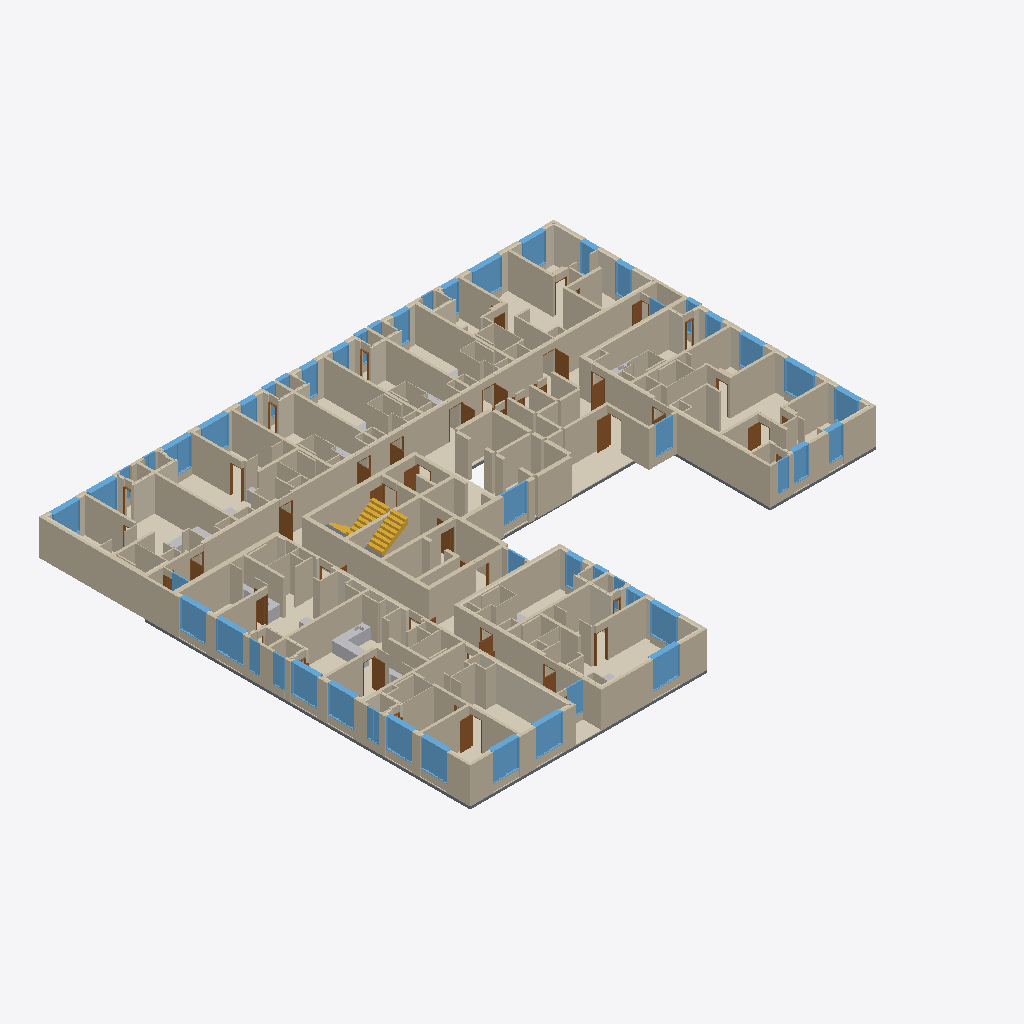
Isometric view of an IFC building model (IFC-SPF (STEP), schema IFC4, length unit metre), seen from the south-west, elements coloured by IFC class (only those large enough to see are counted): 231 walls (beige), 71 coverings (cream), 51 windows (light blue), 30 doors (brown), 8 slabs (grey), 6 other elements (light grey), 3 stair flights (yellow).
Extent 40.7 m × 34.1 m × 3.3 m (x, y, z). Storeys (1): 19층 at 61.20 m. Elements (822): 362 IfcWall, 179 IfcCovering, 54 IfcSlab, 52 IfcDoor, 51 IfcWindow, 40 IfcSanitaryTerminal, 29 IfcFurniture, 28 IfcBuildingElementProxy, 23 IfcFurnishingElement, 4 IfcStairFlight.

HEADER;
FILE_DESCRIPTION(('ViewDefinition[DesignTransferView]'),'2;1');
FILE_NAME('/dev/null','2026-10-20T22:04:22+09:00',(''),(''),'IfcOpenShell 0.9.0','IfcOpenShell 0.9.0','Nobody');
FILE_SCHEMA(('IFC4'));
ENDSEC;
DATA;
#1=IFCPROJECT('1AcC6H5ozTCO_bqrJrUXw0',$,'A32 19층',$,$,$,$,(#10),#5);
#12=IFCSITE('0ap8K39n1MiBkVTnl0bGl_',$,'A32 source coordinate system',$,$,$,$,$,$,$,$,$,$,$);
#13=IFCBUILDING('0JUEDPkb5MOBFwrExo_hgU',$,'A32 주거동 · 지하5층–옥탑지붕',$,$,$,$,$,$,$,$,$);
#16=IFCBUILDINGSTOREY('0fRUtPVuXLUwEtAoRYptkn',$,'19층',$,$,#25,$,$,$,61.2);
#3685=IFCWALL('17$eWFIffN3hUtdlahIrRt',$,'concrete / CAD 벽체 044',$,$,#6343,#3784,$,$);
#56042=IFCWALL('1K5ZwSu3PMFv5ZLq8LJrVS',$,'concrete / CAD 벽체 067',$,$,#59542,#56112,$,$);
#49541=IFCWALL('0HqvGkT79NbQ5U9vMbXaY4',$,'concrete / CAD 벽체 014',$,$,#54351,#49604,$,$);
#33097=IFCWALL('28MbB1fAjJTvVgIfpIBx_P',$,'concrete / CAD 벽체 053',$,$,#36687,#33151,$,$);
#792=IFCCOVERING('3pAOoAD81LWO_krBSEHiPn',$,'F-COM / 복도·코어 마감',$,$,#6193,#918,$,$);
#76230=IFCWALL('2wFQlPUbfUSfwdt1iWEMug',$,'concrete / CAD 벽체 059',$,$,#79773,#76294,$,$);
#55895=IFCWALL('09638YXUjPkvJKs4sEYaBh',$,'concrete / CAD 벽체 056',$,$,#59702,#55944,$,$);
#8904=IFCWALL('0wrF$NVQTKbQX2OYWgdhur',$,'concrete / CAD 벽체 007',$,$,#13993,#8953,$,$);
#43331=IFCWALL('3Y0GU$M49Tbe$OJi3bOGdS',$,'concrete / CAD 벽체 051',$,$,#47197,#43386,$,$);
#43390=IFCWALL('29i4vXOV9KKgmVQSqjpzpl',$,'concrete / CAD 벽체 054',$,$,#47332,#43435,$,$);
#65819=IFCWALL('0sLX$isvDIjwze2P6kXS7g',$,'concrete / CAD 벽체 050',$,$,#68917,#65894,$,$);
#61069=IFCWALL('2kwDN5VYjH6eLOzNiW$YG_',$,'concrete / CAD 벽체 008',$,$,#64348,#61131,$,$);
#19805=IFCWALL('03ncOturfL1A8TWOTWcNSJ',$,'concrete / CAD 벽체 042',$,$,#22856,#19854,$,$);
#24154=IFCWALL('1Q$gyaIKjPfOrPpfjk37Ao',$,'concrete / CAD 벽체 018',$,$,#27263,#24211,$,$);
#38055=IFCWALL('1h759CzUvKDABgzLOTKkLY',$,'concrete / CAD 벽체 060',$,$,#41703,#38104,$,$);
#15401=IFCWALL('1DwANOxG1QEhcxgl_gkYgJ',$,'concrete / CAD 벽체 045',$,$,#18442,#15448,$,$);
#69527=IFCCOVERING('2AE8E9Hb9SmgYUzRGLtBt$',$,'INS079 / CAD 외피 단열재',$,$,#74617,#69575,$,.INSULATION.);
#28561=IFCWALL('1a3AKLhIPVVPLQZV1A6CAo',$,'concrete / CAD 벽체 040',$,$,#31491,#28606,$,$);
#49389=IFCWALL('1Edj2RIV1IcRlh02uSZxgF',$,'concrete / CAD 벽체 009',$,$,#54371,#49447,$,$);
#49340=IFCWALL('0twHlpvdbNVgl_rROVo2Vw',$,'concrete / CAD 벽체 006',$,$,#54316,#49385,$,$);
#9002=IFCWALL('3oZppmBbPLTQqU3Mjr$vFT',$,'concrete / CAD 벽체 011',$,$,#14173,#9047,$,$);
#70906=IFCWALL('27zKtfmEHIAhbCX2WH0Y0i',$,'concrete / CAD 벽체 070',$,$,#74662,#70949,$,$);
#70706=IFCWALL('0OdJ63t1jQnPb1IB3uRP7D',$,'concrete / CAD 벽체 061',$,$,#74582,#70755,$,$);
#33155=IFCWALL('3ybgq6kH5Jtu15teTeL5xK',$,'concrete / CAD 벽체 055',$,$,#36492,#33200,$,$);
#43237=IFCWALL('39TosU5t9SsgWjabWIkq07',$,'concrete / CAD 벽체 048',$,$,#47117,#43282,$,$);
#3150=IFCWALL('3Y81OSbXbMxuelML_4unuP',$,'concrete / CAD 벽체 026',$,$,#6138,#3187,$,$);
#38108=IFCWALL('0oyNkV5m5MGeac244UG61K',$,'concrete / CAD 벽체 061',$,$,#41718,#38161,$,$);
#7148=IFCCOVERING('0n0t3i$kbOhfNjePjSdYuv',$,'F-U01 / 84B형 바닥',$,$,#13823,#7195,$,$);
#55993=IFCWALL('0aACB$acXRJ8QIfAdT$Aja',$,'concrete / CAD 벽체 066',$,$,#59637,#56038,$,$);
#70759=IFCWALL('3beSUVwg9RAf8JnMcXkqlD',$,'concrete / CAD 벽체 063',$,$,#74782,#70804,$,$);
#2861=IFCWALL('2p9Xp9LM5SMelrEeGAqa0u',$,'concrete / CAD 벽체 019',$,$,#6168,#2900,$,$);
#49244=IFCWALL('1FHR1wqc5Jjfrg3Ty_65EI',$,'concrete / CAD 벽체 003',$,$,#54226,#49287,$,$);
#42206=IFCCOVERING('0L7flEFOfINuwC4H9$XAcX',$,'F-U08 / 57형 바닥',$,$,#47222,#42253,$,$);
#3601=IFCWALL('3K0UKdxvHLHvj_00W_G6ON',$,'concrete / CAD 벽체 037',$,$,#6643,#3640,$,$);
#70853=IFCWALL('1hMR1JwG1RxP4Esi6uILKq',$,'concrete / CAD 벽체 065',$,$,#74657,#70902,$,$);
#33204=IFCWALL('1vRidQ7jDVAfwqwiE4wnd7',$,'concrete / CAD 벽체 056',$,$,#36707,#33253,$,$);
#49291=IFCWALL('2fpZaJcK9LfxgP6AMlKVbn',$,'concrete / CAD 벽체 004',$,$,#54416,#49336,$,$);
#9051=IFCWALL('1l66GMZ$PUhuIXb4JkqJlN',$,'concrete / CAD 벽체 016',$,$,#13813,#9096,$,$);
#38165=IFCWALL('1DGksHfpTNAfbNV0s3OIUw',$,'concrete / CAD 벽체 068',$,$,#41553,#38210,$,$);
#32134=IFCCOVERING('1YECbzLYTVgBgIgge0SG8$',$,'F-U06 / 54형 바닥',$,$,#36667,#32182,$,$);
#76351=IFCWALL('043tLdJCDNG91tNGI9m9vB',$,'concrete / CAD 벽체 069',$,$,#79728,#76396,$,$);
#43190=IFCWALL('0kHUngvRTIF8aIfGTz2wwV',$,'concrete / CAD 벽체 047',$,$,#47237,#43233,$,$);
#49937=IFCWALL('37FE_NjV9LvQvOaD7hZtyd',$,'partition / CAD 벽체 013',$,$,#54376,#49980,$,$);
#69382=IFCCOVERING('3VnO38v1HQTwAt5KKYKFbY',$,'F-U13 / 65형 바닥',$,$,#74747,#69431,$,$);
#70998=IFCWALL('1I_qrYPqPIThb_cdM_dv$e',$,'partition / CAD 벽체 096',$,$,#74807,#71047,$,$);
#28655=IFCWALL('0FQ8qLyc1OthHGXMrGcsrx',$,'concrete / CAD 벽체 042',$,$,#31501,#28704,$,$);
#71355=IFCWALL('3lIgTgAhPMkQdiKeC8CRTd',$,'B12 / 욕실 구획 보완',$,$,#74812,#71425,$,$);
#9145=IFCWALL('0kOFwqAOvH0PvUKei4yPj2',$,'concrete / CAD 벽체 018',$,$,#13968,#9206,$,$);
#75360=IFCCOVERING('3pkt1TYQnOSfeBCTXm_7cg',$,'F-U14 / 54형 바닥',$,$,#79858,#75405,$,$);
#3314=IFCWALL('0fTvOgyZ1OveODpFrFvdE2',$,'concrete / CAD 벽체 030',$,$,#6383,#3351,$,$);
#73032=IFCWINDOW('2WFW4cqEbQNwzPpdK1N0II',$,'WIN012 / 2열 창',$,$,#74837,#73349,$,2.2,2.1,$,$,$);
#44373=IFCWINDOW('3Yx1gD471ONPO9k$fViNhz',$,'WIN015 / 2열 창',$,$,#47312,#44690,$,2.2,2.1,$,$,$);
#77560=IFCWINDOW('3ctiBeap9UuPzE$Sr4eZ7$',$,'WIN008 / 2열 창',$,$,#79763,#77877,$,2.2,2.1,$,$,$);
#3478=IFCWALL('2$5hZm4X5RAe0iORwbTJT1',$,'concrete / CAD 벽체 034',$,$,#6248,#3515,$,$);
#44871=IFCWINDOW('3do4nZfpvH2e2WXdOB9BbD',$,'WIN021 / 2열 창',$,$,#47167,#45188,$,2.2,2.100000000000007,$,$,$);
#54889=IFCCOVERING('0Nv558ah9JDeM29PJGTekj',$,'F-U10 / 54형 바닥',$,$,#59507,#54934,$,$);
#39471=IFCWINDOW('0ngtr_s$LHG9fjdbRPujPv',$,'WIN005 / 2열 창',$,$,#41508,#39788,$,2.2,2.1,$,$,$);
#39150=IFCWINDOW('0VVNDmI4zLIO9mHPYsxW3$',$,'WIN004 / 2열 창',$,$,#41583,#39467,$,2.2,2.1,$,$,$);
#71892=IFCWINDOW('0AhTAOUlDH7Pm5CW_122Rl',$,'WIN001 / 2열 창',$,$,#74572,#72209,$,2.2,2.1,$,$,$);
#72213=IFCWINDOW('10GHzKisrL2Paz5K9LX1Ui',$,'WIN002 / 2열 창',$,$,#74587,#72530,$,2.2,2.1,$,$,$);
#77881=IFCWINDOW('1wbyQsiq1VQBe27AMI8mv0',$,'WIN009 / 2열 창',$,$,#79753,#78198,$,2.2,2.100000000000007,$,$,$);
#72711=IFCWINDOW('0LTDGg4UHKhQG44nkPXqBu',$,'WIN011 / 2열 창',$,$,#74627,#73028,$,2.2,2.1,$,$,$);
#55033=IFCCOVERING('1GcTNOrY1RD82AwlxM9yOT',$,'INS082 / CAD 외피 단열재',$,$,#59652,#55078,$,.INSULATION.);
#52094=IFCWINDOW('12ij0iuE5IKQs7RcRVHp8g',$,'WIN044 / 2열 창',$,$,#54071,#52411,$,2.2,2.3000000000037324,$,$,$);
#7289=IFCCOVERING('0CnN_jzHHOrAO7X_5XWc9n',$,'INS001 / CAD 외피 단열재',$,$,#13843,#7331,$,.INSULATION.);
#2737=IFCSTAIRFLIGHT('14YYW8tfnMewdSOmWj__GY',$,'STAIR-1-RETURN / 상부 연결 런',$,$,#6358,#2795,$,8,8,0.1875,0.26,$);
#3437=IFCWALL('2rkpK_N0rH3fPm6H90YbRr',$,'concrete / CAD 벽체 033',$,$,#6428,#3474,$,$);
#24716=IFCWALL('0pgH$xl8XQSumqg$QTslX8',$,'B06 / 욕실 구획 보완',$,$,#27148,#24765,$,$);
#37185=IFCCOVERING('2f2yzVZGDM9x3gfAQ1wjQq',$,'F-U07 / 54형 바닥',$,$,#41713,#37232,$,$);
#76584=IFCWALL('0STdWpfDHG4wu5t9ardQ7P',$,'partition / CAD 벽체 097',$,$,#79968,#76627,$,$);
#61135=IFCWALL('3xc2o1oJTP9PPsSNcdjzA_',$,'concrete / CAD 벽체 009',$,$,#64258,#61192,$,$);
#10888=IFCWINDOW('3_N5LNcy1L2RcVNyhIE4ji',$,'WIN040 / 2열 창',$,$,#13918,#11205,$,2.2,2.3000000000037253,$,$,$);
#15497=IFCWALL('3BxXByO_TSjfYpYve8PPO4',$,'concrete / CAD 벽체 053',$,$,#18412,#15547,$,$);
#4545=IFCWALL('19LQ809MrUWh1Vu6uK$P5g',$,'EVAC-WEST / 피난구역 외곽 벽체',$,$,#6668,#4585,$,$);
#49451=IFCWALL('31_VVoQf5TH8K61JStzTLl',$,'concrete / CAD 벽체 012',$,$,#54171,#49492,$,$);
#20357=IFCWALL('2KIms6F6TQ$RL$K9e$RrIm',$,'B04 / 욕실 구획 보완',$,$,#22871,#20406,$,$);
#66356=IFCWALL('0G8k26s5PGoAxWeZhGAtt4',$,'B13 / 욕실 구획 보완',$,$,#68902,#66403,$,$);
#70657=IFCWALL('3N6qWBQ$LLQRHAZ2rwb1yT',$,'concrete / CAD 벽체 058',$,$,#74602,#70702,$,$);
#4891=IFCWINDOW('2o5l4ZEEjRVvkW$qybc8zo',$,'WIN030 / 1열 창',$,$,#6683,#5060,$,2.2,1.98,$,$,$);
#9351=IFCWALL('3MuAHlv7XTE97FdcJfntnT',$,'partition / CAD 벽체 021',$,$,#14053,#9394,$,$);
#507=IFCCOVERING('1v_Y1XsoXGL8ZaddhBCPhl',$,'F-U09 / 84A형 바닥',$,$,#6498,#548,$,$);
#34466=IFCWINDOW('2Jl99bG09M9g7KGfxLGRUD',$,'WIN018 / 2열 창',$,$,#36607,#34783,$,2.2,2.1,$,$,$);
#34145=IFCWINDOW('1_mVo3enDUngOO8EhhpWVt',$,'WIN017 / 2열 창',$,$,#36617,#34462,$,2.2,2.1,$,$,$);
#3519=IFCWALL('3ZiKbscS9JcgZg08aCPoMl',$,'concrete / CAD 벽체 035',$,$,#6673,#3556,$,$);
#11386=IFCWINDOW('191eTnklvQ0h08CrVXGAyY',$,'WIN047 / 2열 창',$,$,#13943,#11703,$,2.2,1.8000000000037253,$,$,$);
#42453=IFCCOVERING('3lNNhwmAXPMBN786WpjsRy',$,'INS057 / CAD 외피 단열재',$,$,#47152,#42499,$,.INSULATION.);
#57059=IFCWINDOW('3h3lz9_NjTHfF$Dzhv6iee',$,'WIN010 / 2열 창',$,$,#59607,#57376,$,2.2,2.1,$,$,$);
#51773=IFCWINDOW('3_1tnzpfnUt8XBAg$9fIhS',$,'WIN043 / 2열 창',$,$,#54326,#52090,$,2.2,1.8000000000037035,$,$,$);
#52415=IFCWINDOW('0o0T7ZtJPN88tu1$QCbkwd',$,'WIN045 / 2열 창',$,$,#54046,#52732,$,2.2,1.8000000000036998,$,$,$);
#2986=IFCWALL('1XsbfDPHvPlxiou_XKNqGj',$,'concrete / CAD 벽체 022',$,$,#6388,#3023,$,$);
#8957=IFCWALL('2XgU7RbZrHr8zaMAaQD5n8',$,'concrete / CAD 벽체 010',$,$,#13978,#8998,$,$);
#47800=IFCCOVERING('0EdTlFQCPK4h7v8GQ_ckxw',$,'F-U09 / 84A형 바닥',$,$,#54166,#47847,$,$);
#27980=IFCCOVERING('2HPWZnnAXVJQkrkVoWCByX',$,'INS039 / CAD 외피 단열재',$,$,#31571,#28022,$,.INSULATION.);
#14771=IFCCOVERING('088J5y0Y5UlwyCY_ngf13O',$,'INS054 / CAD 외피 단열재',$,$,#18392,#14813,$,.INSULATION.);
#70612=IFCSLAB('1tU9DoMvHSEQW1hAoBfANa',$,'S-U13 / 65형 슬래브',$,$,#74717,#70653,$,$);
#7381=IFCCOVERING('2zFmtghjPMTRdLk2EqlAH5',$,'INS003 / CAD 외피 단열재',$,$,#14168,#7423,$,.INSULATION.);
#57380=IFCWINDOW('3JwOPz8e5Q2O0Px71_$_WE',$,'WIN014 / 2열 창',$,$,#59597,#57697,$,2.2,2.1,$,$,$);
#76445=IFCWALL('2pXjuGRf1UoQ52P$nuq28T',$,'partition / CAD 벽체 089',$,$,#79963,#76490,$,$);
#38398=IFCWALL('1ZPJPDZ2XIKAERkNqTlCsf',$,'partition / CAD 벽체 095',$,$,#41563,#38441,$,$);
#38304=IFCWALL('2BSetuVrfHkeUa2cKt1S0v',$,'partition / CAD 벽체 091',$,$,#41723,#38345,$,$);
#60490=IFCCOVERING('2DXwRu46LI2ujFichbiyxK',$,'INS016 / CAD 외피 단열재',$,$,#64303,#60534,$,.INSULATION.);
#49154=IFCSLAB('19hiPI1vXU9hsJTvyxcGRc',$,'S-U09 / 84A형 슬래브',$,$,#54146,#49195,$,$);
#3644=IFCWALL('0EIxQh8kXGgxePFF$j0K06',$,'concrete / CAD 벽체 039',$,$,#6518,#3681,$,$);
#70808=IFCWALL('16ld5pA6PGUQYa67Clulrr',$,'concrete / CAD 벽체 064',$,$,#74857,#70849,$,$);
#5064=IFCWINDOW('1ZySBpc1fK4hqRO2OP_zhd',$,'WIN037 / 1열 창',$,$,#6408,#5233,$,2.2,1.35,$,$,$);
#11707=IFCWINDOW('3QnuzlERXGrfkirQHr6W1z',$,'WIN049 / 2열 창',$,$,#13773,#12024,$,2.2,1.2,$,$,$);
#51131=IFCWINDOW('2VpqO5cW1P283lN10gl0SP',$,'WIN036 / 2열 창',$,$,#54241,#51448,$,2.2,1.2,$,$,$);
#2799=IFCSTAIRFLIGHT('0iEwyh9bXPwhyQ8X1J2fc9',$,'STAIR-3-RETURN / 상부 연결 런',$,$,#6488,#2857,$,8,8,0.1875,0.26,$);
#76298=IFCWALL('2qJR6nk5XVt83nw4tqOHhc',$,'concrete / CAD 벽체 060',$,$,#79748,#76347,$,$);
#15956=IFCWALL('0V$CJv83zNrRtiW79sKkb$',$,'B03 / 욕실 구획 보완',$,$,#18372,#16005,$,$);
#29113=IFCWALL('3RT0yai9fVGvqfokUt9kvO',$,'B05 / 욕실 구획 보완',$,$,#31591,#29162,$,$);
#61558=IFCWALL('0I8ezvNeXN2B2MlNZKGeNz',$,'B08 / 욕실 구획 보완',$,$,#64328,#61607,$,$);
#51452=IFCWINDOW('3nPTN81MLIXQN7fJ1UZP$X',$,'WIN042 / 2열 창',$,$,#54361,#51769,$,2.2,1.2,$,$,$);
#43531=IFCWALL('1BuDFQFsrLtR3Shlkj1GLH',$,'partition / CAD 벽체 070',$,$,#47157,#43574,$,$);
#2288=IFCSLAB('1bUN_rdwjRJhQ0dmtXlGfz',$,'S-COM / 복도·코어 슬래브',$,$,#6568,#2414,$,$);
#50352=IFCWALL('3n3nxv9fXMRvwEj5z8Y$Jy',$,'B09 / 욕실 구획 보완',$,$,#54041,#50405,$,$);
#3273=IFCWALL('1RM94Fvx1S5RP7Da_zbDRN',$,'concrete / CAD 벽체 029',$,$,#6468,#3310,$,$);
#37327=IFCCOVERING('1tVwoCvdnJOB29lV1I4d0Z',$,'INS077 / CAD 외피 단열재',$,$,#41593,#37373,$,.INSULATION.);
#23381=IFCCOVERING('1c1N2ZqqHUcR$R_7Z8u9dM',$,'F-U04 / 25형 바닥',$,$,#27248,#23430,$,$);
#3396=IFCWALL('0fggqyzwHHUhyIETlVPurP',$,'concrete / CAD 벽체 032',$,$,#6253,#3433,$,$);
#41230=IFCFURNITURE('3zXtkj9S5Vx8t3TRw58CEQ',$,'K018 / 주방 하부장',$,$,#41538,#41346,$,$);
#66595=IFCWINDOW('0kzBfdL6fMivucp1VbOe54',$,'WIN023 / 2열 창',$,$,#68832,#66912,$,2.2,1.20000000000004,$,$,$);
#3027=IFCWALL('1I4FFKumbMEe93sBiXIuSi',$,'concrete / CAD 벽체 023',$,$,#6173,#3064,$,$);
#76721=IFCWALL('1sb1RVJh1LHRq$4yTD6Ofo',$,'partition / CAD 벽체 111',$,$,#79978,#76762,$,$);
#1385=IFCDOOR('2WjNjEFyXPYxyrtt6og8CR',$,'D049 / 원본 문짝',$,$,#6158,#1422,$,2.2,0.9299999998784624,$,$,$);
#2945=IFCWALL('3AyFdIFrHH2AV7N6y3bXMp',$,'concrete / CAD 벽체 021',$,$,#6348,#2982,$,$);
#70095=IFCDOOR('2$iutqKMnVIPxzsGa1Zhag',$,'D038 / 원본 문짝',$,$,#74847,#70136,$,2.2,0.84,$,$,$);
#65898=IFCWALL('38mcH5b$jKee8yrUw9aCqi',$,'concrete / CAD 벽체 051',$,$,#68842,#65945,$,$);
#41086=IFCFURNISHINGELEMENT('3LoYulicXOKQ$ZLXsRyuyg',$,'K018 / 상판',$,$,#41548,#41163,$);
#76631=IFCWALL('3LKuiFvkvNGA55PaDhdEK9',$,'partition / CAD 벽체 102',$,$,#79998,#76672,$,$);
#25317=IFCWINDOW('1jnzgTlM1GvfZp2iT4FVN0',$,'WIN038 / 2열 창',$,$,#27323,#25634,$,2.2,1.2,$,$,$);
#20915=IFCWINDOW('38fQR2z_nI1AXW35OtWFmq',$,'WIN032 / 2열 창',$,$,#22801,#21232,$,2.2,1.2,$,$,$);
#3191=IFCWALL('3qla02SP9GyeCasWOvulvk',$,'concrete / CAD 벽체 027',$,$,#6183,#3228,$,$);
#24260=IFCWALL('2OPStYcWTOswCvhTs_nedx',$,'concrete / CAD 벽체 040',$,$,#27278,#24307,$,$);
#56625=IFCWALL('1OJ60L5tTHCxKinW7jEAGZ',$,'B01 / 욕실 구획 보완',$,$,#59682,#56684,$,$);
#19903=IFCWALL('2cFfRglPnLBeaP6DULrhM9',$,'concrete / CAD 벽체 045',$,$,#22841,#19948,$,$);
#33441=IFCWALL('0VhbbQ3Z9PGws1JTm1TaMZ',$,'partition / CAD 벽체 075',$,$,#36692,#33488,$,$);
#9912=IFCWALL('1t02t$Gz1SNfyWXK$Cvha2',$,'B07 / 욕실 구획 보완',$,$,#14163,#9965,$,$);
#49496=IFCWALL('3Wb2EDTQLGuuhW0d$dS9pE',$,'concrete / CAD 벽체 013',$,$,#54056,#49537,$,$);
#3355=IFCWALL('05fa14hhvH08E22dFerAGO',$,'concrete / CAD 벽체 031',$,$,#6473,#3392,$,$);
#43715=IFCWALL('01HatvA01Vox88UlWGem7Z',$,'partition / CAD 벽체 078',$,$,#47192,#43766,$,$);
#43865=IFCWALL('2kKO2NRIfR6fMz$o42ubKf',$,'ubr / CAD 벽체 015',$,$,#47247,#43906,$,$);
#37656=IFCDOOR('3ZnN6Nn$bHtfz$RAGfa48x',$,'D020 / 원본 문짝',$,$,#41518,#37697,$,2.2,0.84,$,$,$);
#56298=IFCWALL('1hBbRn$lHV1v029YUsj5CY',$,'partition / CAD 벽체 109',$,$,#59747,#56341,$,$);
#33766=IFCWALL('2p8uoMLyjTZuy3eSBVyBb$',$,'ubr / CAD 벽체 013',$,$,#36722,#33807,$,$);
#64950=IFCCOVERING('1Sn$5s1s9MOPqFSuwy$gk2',$,'F-U12 / 25형 바닥',$,$,#68732,#64997,$,$);
#32606=IFCDOOR('3nrO6IeBTQ9Rbb_Oy$yXmH',$,'D005 / 원본 문짝',$,$,#36572,#32647,$,2.2,0.99,$,$,$);
#39792=IFCWINDOW('2BRNplD5TLWvysza3NTHbX',$,'WIN006 / 1열 창',$,$,#41648,#39965,$,2.2,0.9000000000004656,$,$,$);
#72534=IFCWINDOW('12gR0RtkPUJQj2yB3sOI0R',$,'WIN003 / 1열 창',$,$,#74682,#72707,$,2.2,0.900000000000473,$,$,$);
#44694=IFCWINDOW('1tdIrlOXHTu9XhuKCHsSQ8',$,'WIN016 / 1열 창',$,$,#47322,#44867,$,2.2,1.28,$,$,$);
#75455=IFCCOVERING('2Olfxs7afNjPzqrD0G8NAM',$,'INS075 / CAD 외피 단열재',$,$,#79863,#75501,$,.INSULATION.);
#60637=IFCDOOR('02P0aamErIUR0Hx5OVQtUo',$,'D025 / 원본 문짝',$,$,#64373,#60678,$,2.2,0.99,$,$,$);
#49702=IFCWALL('1prR$D88DHrPhutDWubWlL',$,'partition / CAD 벽체 008',$,$,#54206,#49747,$,$);
#12028=IFCWINDOW('0e2vnwkBjQKvnPBODuZo15',$,'WIN050 / 2열 창',$,$,#14043,#12345,$,2.2,1.2,$,$,$);
#47988=IFCCOVERING('05iK$h1P1QUAKNCqBbx9ZW',$,'INS008 / CAD 외피 단열재',$,$,#54426,#48030,$,.INSULATION.);
#60391=IFCCOVERING('1GwH4mHwHMvA8$yUoWfR7p',$,'INS014 / CAD 외피 단열재',$,$,#64363,#60440,$,.INSULATION.);
#76954=IFCWALL('0x5eQaaU9SrAgrT5ZZprty',$,'B10 / 욕실 구획 보완',$,$,#79928,#77007,$,$);
#9398=IFCWALL('1dkx3esePKoeo3zAecqGOR',$,'partition / CAD 벽체 022',$,$,#13818,#9443,$,$);
#28026=IFCCOVERING('1rw$APFE1OoQNJBXoS3ZBG',$,'INS040 / CAD 외피 단열재',$,$,#31471,#28074,$,.INSULATION.);
#14866=IFCCOVERING('2V9MfHmRPLYR0HbADGjmB$',$,'INS056 / CAD 외피 단열재',$,$,#18382,#14914,$,.INSULATION.);
#50954=IFCWINDOW('1beAY9cCXN1hEnjgKhhGqj',$,'WIN035 / 1열 창',$,$,#54276,#51127,$,2.2,0.9000000000004656,$,$,$);
#77383=IFCWINDOW('1xiF9INaHNg9Hd_V82xUfX',$,'WIN007 / 1열 창',$,$,#79803,#77556,$,2.2,0.9000000000004656,$,$,$);
#71100=IFCWALL('1HEB3Gh_nTWe88X$AH47vN',$,'partition / CAD 벽체 104',$,$,#74707,#71141,$,$);
#3560=IFCWALL('3OunQiNHnOqPw5NMUzD2Pj',$,'concrete / CAD 벽체 036',$,$,#6373,#3597,$,$);
#38349=IFCWALL('0pnho$ydjMGe$mDqhysJcl',$,'partition / CAD 벽체 094',$,$,#41643,#38394,$,$);
#71310=IFCWALL('1ehmlBpv1THuBWUFhZF4Iy',$,'ubr / CAD 벽체 019',$,$,#74652,#71351,$,$);
#3068=IFCWALL('0F$JWs3pjLSeutZ8MUsrld',$,'concrete / CAD 벽체 024',$,$,#6438,#3105,$,$);
#50307=IFCWALL('0TPPu2C2LVFhY45ysoaiPP',$,'ubr / CAD 벽체 001',$,$,#54231,#50348,$,$);
#8124=IFCDOOR('1xfqsMwifLvABa4bVFhNey',$,'D016 / 원본 문짝',$,$,#13848,#8165,$,2.2,0.99,$,$,$);
#61888=IFCWINDOW('1e_F$EEOXSxuIPPg70PwOG',$,'WIN048 / 2열 창',$,$,#64313,#62205,$,2.2,1.2,$,$,$);
#47896=IFCCOVERING('0JhWzoLEjIQBPdQJJOur95',$,'INS006 / CAD 외피 단열재',$,$,#54381,#47938,$,.INSULATION.);
#7335=IFCCOVERING('2$2svZT$bIbvUMgpGVGGIF',$,'INS002 / CAD 외피 단열재',$,$,#13828,#7377,$,.INSULATION.);
#29350=IFCWINDOW('2QgCn8EjvUB9H1xWasLEQs',$,'WIN031 / 2열 창',$,$,#31556,#29667,$,2.2,1.2,$,$,$);
#16238=IFCWINDOW('1vyEG8CQDLkekniXeqWz5M',$,'WIN025 / 2열 창',$,$,#18422,#16555,$,2.2,1.2,$,$,$);
#42302=IFCCOVERING('3LWhdzJH9G8fCRHmc5spro',$,'INS048 / CAD 외피 단열재',$,$,#47337,#42351,$,.INSULATION.);
#75876=IFCDOOR('3AoBZo$fbGjxuFTUDTHeQN',$,'D041 / 원본 문짝',$,$,#79778,#75917,$,2.2,0.84,$,$,$);
#71194=IFCWALL('2xgXYd4uTQXOpFH5uqoGZn',$,'partition / CAD 벽체 117',$,$,#74567,#71261,$,$);
#48647=IFCDOOR('1sunXrtJHSQf30Pt1cuuND',$,'D030 / 원본 문짝',$,$,#54256,#48688,$,2.2,0.84,$,$,$);
#10567=IFCWINDOW('3E0fhKfJvGbPCDLM$CM5cp',$,'WIN039 / 2열 창',$,$,#14013,#10884,$,2.2,1.2,$,$,$);
#20267=IFCWALL('1DZQ9GTIHSWh$KR6hWu3is',$,'ubr / CAD 벽체 009',$,$,#22796,#20308,$,$);
#38768=IFCWALL('31dbql$KHJMhF15$vy$0xj',$,'B11 / 욕실 구획 보완',$,$,#41533,#38821,$,$);
#24626=IFCWALL('1AjsJNvZTSrAiaYGqU7N$c',$,'ubr / CAD 벽체 005',$,$,#27138,#24667,$,$);
#248=IFCCOVERING('3ZOrZOIpjGfu8_oAyd7zED',$,'F-U03 / 25형 바닥',$,$,#6198,#289,$,$);
#43100=IFCSLAB('3cz2wnCWLS6hp2rijGAOCp',$,'S-U08 / 57형 슬래브',$,$,#47217,#43141,$,$);
#7849=IFCCOVERING('23QQFktMbQhwV8KdJZVgMO',$,'INS031 / CAD 외피 단열재',$,$,#13863,#7891,$,.INSULATION.);
#66266=IFCWALL('3MaVwZjQDLx8Dag37fBkLG',$,'ubr / CAD 벽체 014',$,$,#68767,#66307,$,$);
#28708=IFCWALL('02qV$GXpPJiv6FOT7bbJM6',$,'partition / CAD 벽체 042',$,$,#31581,#28749,$,$);
#70953=IFCWALL('1h4nB$sF1Ta930aniALr_y',$,'concrete / CAD 벽체 071',$,$,#74612,#70994,$,$);
#4589=IFCWALL('17d0i7OOjGi9SKAI5Wb9D1',$,'EVAC-EAST / 피난구역 외곽 벽체',$,$,#6288,#4629,$,$);
#1303=IFCDOOR('2Uuykcal9KqwUVZawQvRdK',$,'D047 / 원본 문짝',$,$,#6418,#1340,$,2.2,1.0399999998784624,$,$,$);
#1221=IFCDOOR('2f0DhEnFvGXuPA6tkFgGZu',$,'D045 / 원본 문짝',$,$,#6573,#1258,$,2.2,1.0399999998784624,$,$,$);
#32557=IFCCOVERING('2iwSio5BzJ2Af$9F1Ldhm5',$,'INS072 / CAD 외피 단열재',$,$,#36602,#32602,$,.INSULATION.);
#2904=IFCWALL('2uP_vAWZHTDuE0UCrKEdrL',$,'concrete / CAD 벽체 020',$,$,#6538,#2941,$,$);
ENDSEC;
